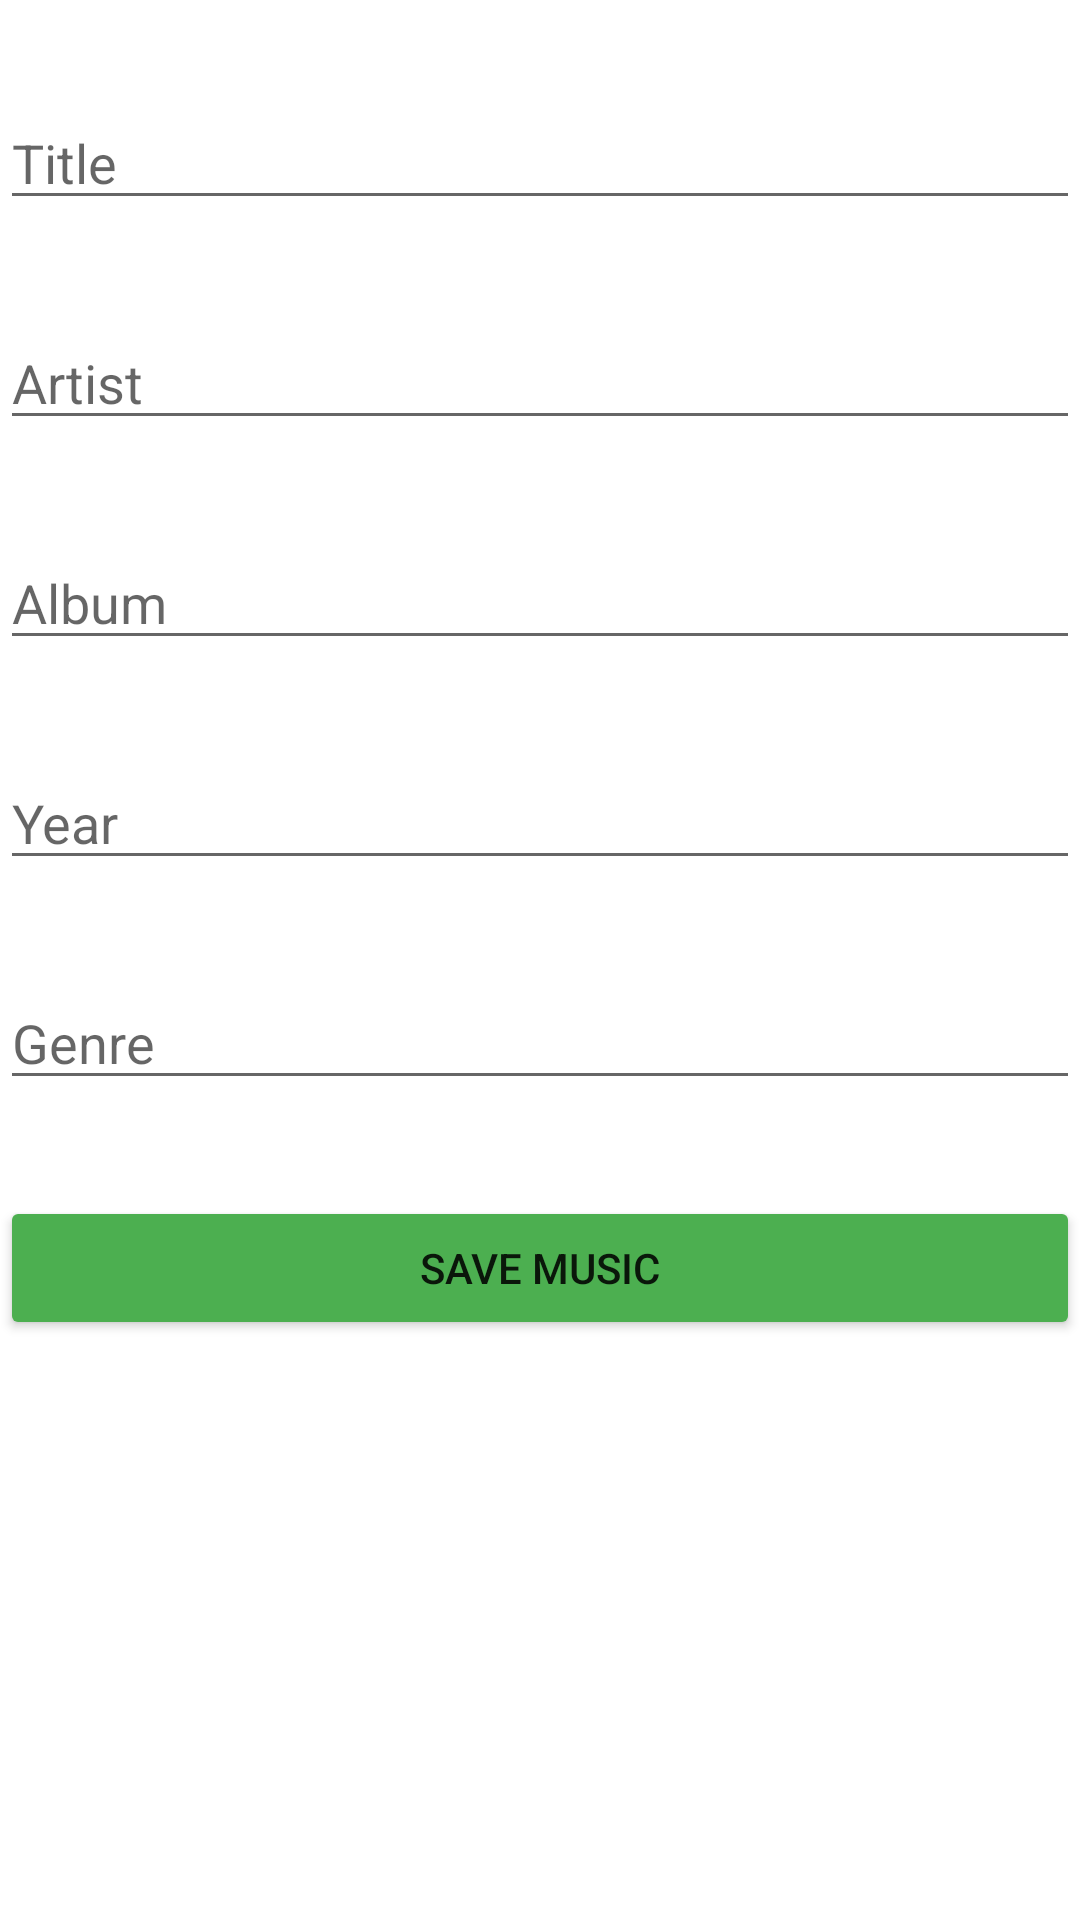

The Android layout XML behind this screen, and the referenced resources:
<!-- AndroidManifest.xml: application theme Theme.PlaylistFavorita -->
<!-- res/layout/activity_details.xml -->
<?xml version="1.0" encoding="utf-8"?>

<LinearLayout xmlns:android="http://schemas.android.com/apk/res/android"
    xmlns:app="http://schemas.android.com/apk/res-auto"
    xmlns:tools="http://schemas.android.com/tools"
    android:layout_width="match_parent"
    android:layout_height="match_parent"
    android:layout_margin="24dp"
    android:orientation="vertical"
    tools:context=".controller.DetailsActivity">

    <Space
        android:layout_width="match_parent"
        android:layout_height="32dp" />

    <EditText
        android:id="@+id/edTxtTitle"
        android:layout_width="match_parent"
        android:layout_height="wrap_content"
        android:ems="10"
        android:hint="@string/title"
        android:inputType="textPersonName" />

    <Space
        android:layout_width="match_parent"
        android:layout_height="32dp" />

    <EditText
        android:id="@+id/edTxtArtist"
        android:layout_width="match_parent"
        android:layout_height="wrap_content"
        android:ems="10"
        android:hint="@string/artist"
        android:inputType="textPersonName" />

    <Space
        android:layout_width="match_parent"
        android:layout_height="32dp" />

    <EditText
        android:id="@+id/edTxtAlbum"
        android:layout_width="match_parent"
        android:layout_height="wrap_content"
        android:ems="10"
        android:hint="@string/album"
        android:inputType="textPersonName" />

    <Space
        android:layout_width="match_parent"
        android:layout_height="32dp" />

    <EditText
        android:id="@+id/edTxtYear"
        android:layout_width="match_parent"
        android:layout_height="wrap_content"
        android:ems="10"
        android:hint="@string/year"
        android:inputType="textPersonName" />

    <Space
        android:layout_width="match_parent"
        android:layout_height="32dp" />

    <EditText
        android:id="@+id/edTxtGenre"
        android:layout_width="match_parent"
        android:layout_height="wrap_content"
        android:ems="10"
        android:hint="@string/genre"
        android:inputType="textPersonName" />

    <Space
        android:layout_width="match_parent"
        android:layout_height="32dp" />

    <Button
        android:id="@+id/btnInsert"
        android:layout_width="match_parent"
        android:layout_height="wrap_content"
        android:backgroundTint="#4CAF50"
        android:onClick="insertBtn"
        android:text="@string/save_music" />

</LinearLayout>
<!-- resources referenced by this layout -->
<resources>
  <string name="album">Album</string>
  <string name="artist">Artist</string>
  <string name="genre">Genre</string>
  <string name="save_music">SAVE MUSIC</string>
  <string name="title">Title</string>
  <string name="year">Year</string>
  <style name="Theme.PlaylistFavorita" parent="Theme.MaterialComponents.DayNight.DarkActionBar">
          
          <item name="colorPrimary">@color/purple_500</item>
          <item name="colorPrimaryVariant">@color/purple_700</item>
          <item name="colorOnPrimary">@color/white</item>
          
          <item name="colorSecondary">@color/teal_200</item>
          <item name="colorSecondaryVariant">@color/teal_700</item>
          <item name="colorOnSecondary">@color/black</item>
          
          <item name="android:statusBarColor" tools:targetApi="l">?attr/colorPrimaryVariant</item>
          
      </style>
  <!-- not gathered from this repository: default colours our renderer supplied (Android Studio template values) -->
  <color name="purple_500">#FF6200EE</color>
  <color name="purple_700">#FF3700B3</color>
  <color name="teal_200">#FF03DAC5</color>
  <color name="teal_700">#FF018786</color>
  <color name="black">#FF000000</color>
  <color name="white">#FFFFFFFF</color>
</resources>
